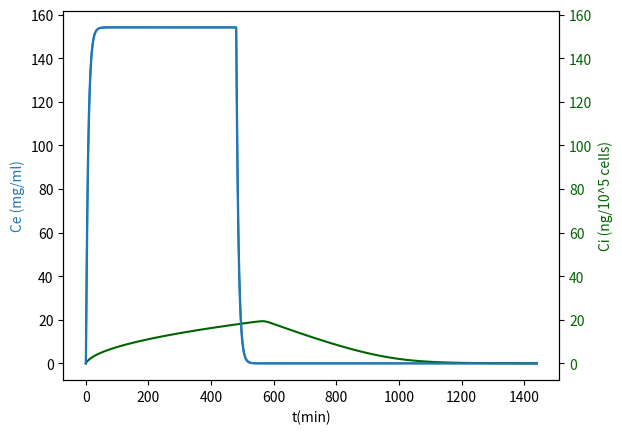

The matplotlib source for this figure:
from math import ceil
import numpy as np
import matplotlib.pyplot as plt
import math

#constants
P = 60*10**(-4) #cm/min
dc = 6*10**(-3) #cell density 10^5cells/ml x10^-6 to account for units
Vmax = 0.28 #rate cst for cell membrane trasnport ng/10^5 cells/min
Ke = 0.219*10**(-3) #Michaelis constant mg/ml
Ki = 1.37 # also mich constant (ng/10^5 cells)
St = 200 # vascular density (cm^-1)
A = 0.13*10**3 # L-1 inverse volume of patient
t_half = 4.93 #half life of doxorubicin in  blood
alpha = 0.693/t_half # time constant for DR decay in blood 
D = 80 # Dose (mg) can go up to 285 mg
T = 8*60 #infusion time (minutes)
phi = 0.4 #volume fraction of extracellular space in tumor 
#cv = 0.0006#temporary constant -> make variable from first model

def integrate(y_vals, h):
    i = 1
    total = y_vals[0] + y_vals[-1]
    for y in y_vals[1:-1]:
        if i % 2 == 0:
            total += 2 * y
        else:
            total += 4 * y
        i += 1
    return total * (h / 3.0)

# Runge-Kutta (RK4) Numerical Integration for System of First-Order Differential Equations
def ode_system(_t, _y):
    """
    system of first order differential equations
    _t: discrete time step value
    _y: state vector [ce, ci]
    """
    ce = _y[0]
    ci = _y[1]

    termA = (ce/float(ce+Ke*phi)) - (ci/float(ci+Ki))
    #print(termA)
    ce_new = P*St*(cv-ce)-dc*Vmax*termA   #mg/ml/min = ng/105cells/min* cells/ml *10^-6mg/ng*10^-5
    ci_new = Vmax*termA #ng/105cells/min  
    return np.array([ce_new,ci_new])


def rk4(func, tk, _yk, _dt=0.1, **kwargs):
    """
    single-step fourth-order numerical integration (RK4) method
    func: system of first order ODEs
    tk: current time step
    _yk: current state vector [y1, y2, y3, ...]
    _dt: discrete time step size
    **kwargs: additional parameters for ODE system
    returns: y evaluated at time k+1
    """

    # evaluate derivative at several stages within time interval
    f1 = func(tk, _yk, **kwargs)
    f2 = func(tk + _dt / 2, _yk + (f1 * (_dt / 2)), **kwargs)
    f3 = func(tk + _dt / 2, _yk + (f2 * (_dt / 2)), **kwargs)
    f4 = func(tk + _dt, _yk + (f3 * _dt), **kwargs)

    # return an average of the derivative over tk, tk + dt
    return _yk + (_dt / 6) * (f1 + (2 * f2) + (2 * f3) + f4)


# ==============================================================
# simulation harness

dt = 0.01
time = np.arange(0, 60*24 + dt, dt)

# second order system initial conditions [y1, y2] at t = 1
y0 = np.array([0, 0])

# ==============================================================
# propagate state

# simulation results
state_history = []

# initialize yk
yk = y0

# intialize time
t = 0
cv_saved = []
# approximate y at time t
for t in time:
    cv = (D/T)*(A/alpha)*(1-math.exp(-alpha*t))
    if(t>T):
        cv = (D/T)*(A/alpha)*(math.exp(alpha*T)-1)*math.exp(-alpha*(t))
    cv_saved.append(cv)
    state_history.append(yk)
    yk = rk4(ode_system, t, yk, dt)

# convert list to numpy array
state_history = np.array(state_history)

print(f'y evaluated at time t = {t} seconds: {yk[0]}')


print(f'AUC = {integrate(state_history[:,1], dt)}')
# ==============================================================
# plot history

fig, ax = plt.subplots()
ax.plot(time, state_history[:, 0], color ='tab:blue', label='Ce')
ax.set_xlabel('t(min)')
ax.set_ylabel('Ce (mg/ml)', color='tab:blue')
ax2 = ax.twinx()
ax2.plot(time, state_history[:, 1], color='darkgreen', label='Ci')
ax2.set_ylabel('Ci (ng/10^5 cells)', color='darkgreen')
for label in ax2.get_yticklabels():
    label.set_color('darkgreen')
plt.show()

plt.plot(time, cv_saved)
plt.show()
